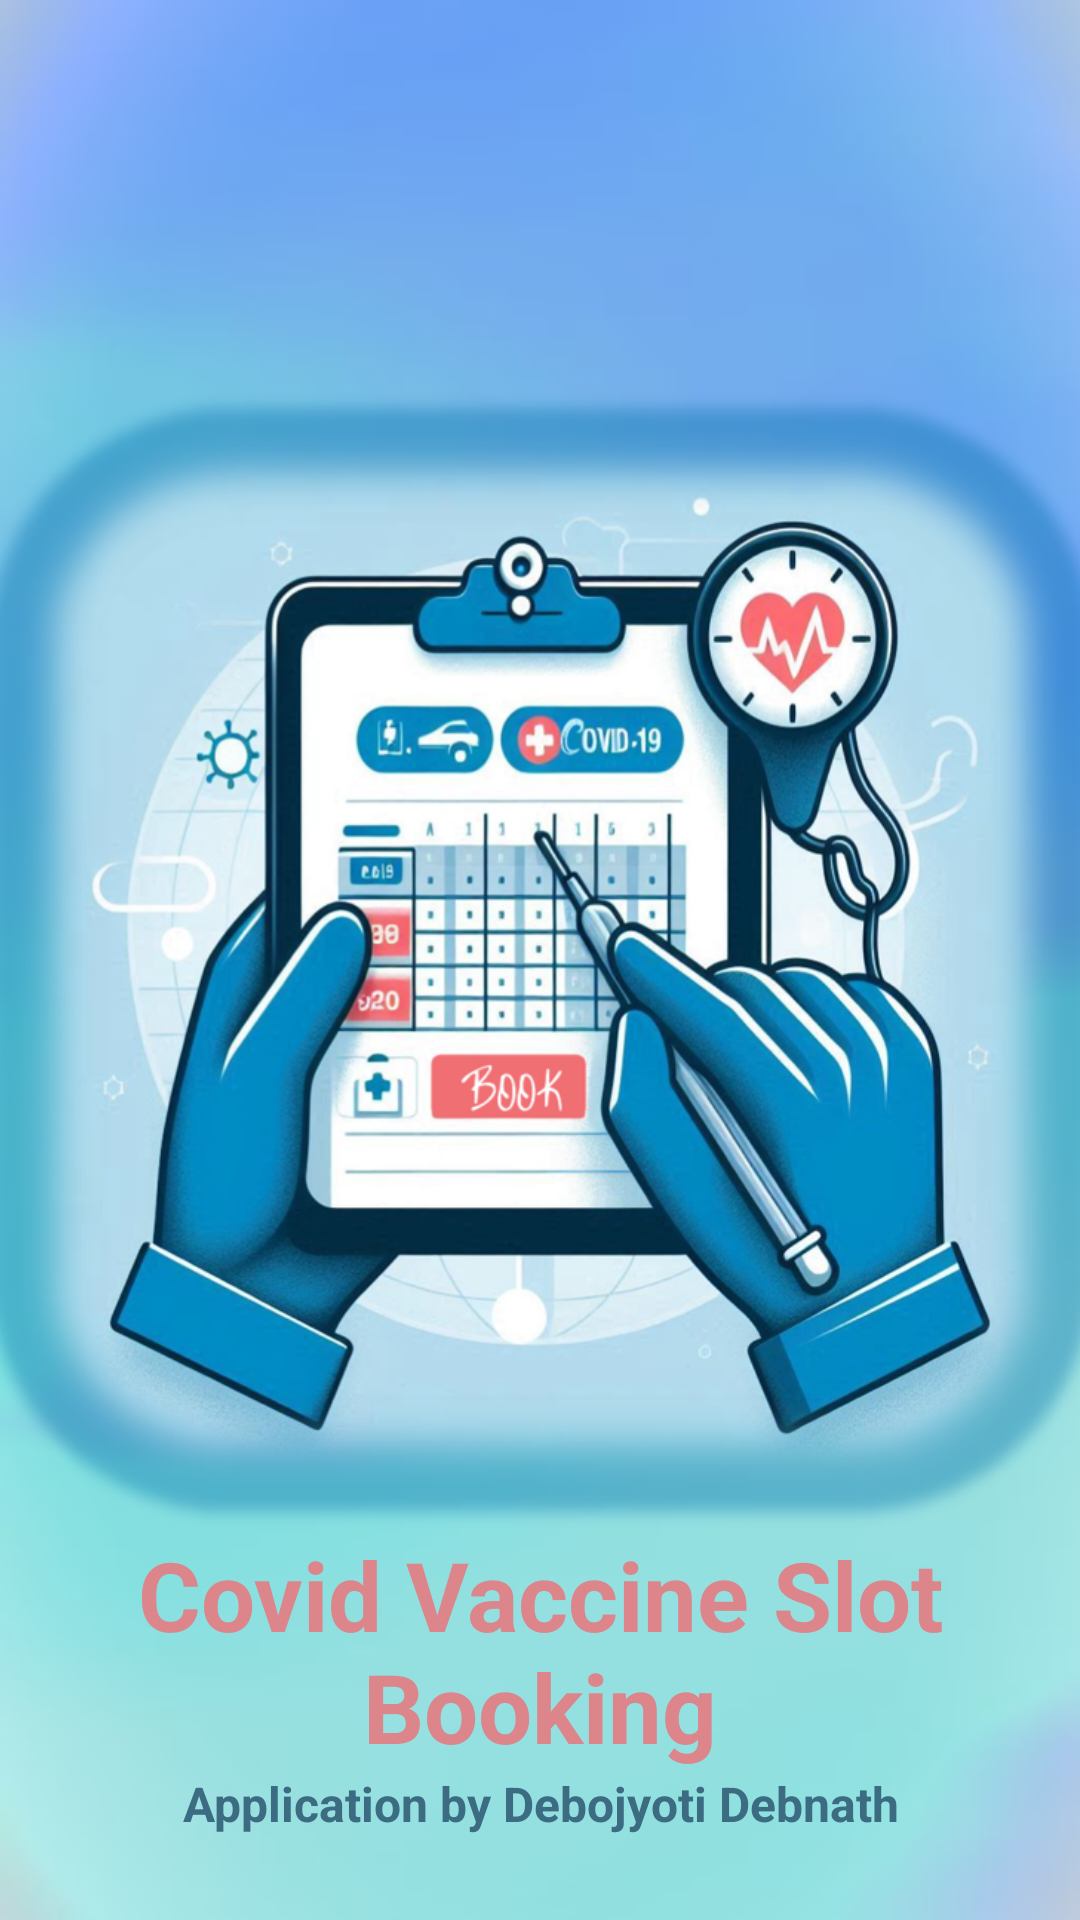

This screen was rendered from an Android layout file. Write that file and the resources it references.
<!-- AndroidManifest.xml: activity theme Theme.Material3.Light.NoActionBar -->
<!-- res/layout/activity_splash.xml -->
<?xml version="1.0" encoding="utf-8"?>
<androidx.constraintlayout.widget.ConstraintLayout xmlns:android="http://schemas.android.com/apk/res/android"
    xmlns:app="http://schemas.android.com/apk/res-auto"
    xmlns:tools="http://schemas.android.com/tools"
    android:id="@+id/main"
    android:layout_width="match_parent"
    android:layout_height="match_parent"
    android:background="@drawable/background"
    tools:context=".SplashActivity">


    <ImageView
        android:id="@+id/imageView"
        android:layout_width="380dp"
        android:layout_height="380dp"
        android:layout_margin="8dp"
        android:layout_marginBottom="90dp"
        android:src="@drawable/icon"
        app:layout_constraintBottom_toBottomOf="parent"
        app:layout_constraintEnd_toEndOf="parent"
        app:layout_constraintStart_toStartOf="parent"
        app:layout_constraintTop_toTopOf="parent" />

    <TextView
        android:id="@+id/appTitle"
        android:layout_width="match_parent"
        android:layout_height="wrap_content"
        android:fontFamily=""
        android:text="@string/app_name"
        android:textAlignment="center"
        android:textAllCaps="false"
        android:textColor="@color/MainTextColor"
        android:textSize="32sp"
        android:textStyle="bold"
        app:layout_constraintEnd_toEndOf="parent"
        app:layout_constraintStart_toStartOf="parent"
        app:layout_constraintTop_toBottomOf="@+id/imageView" />

    <TextView
        android:id="@+id/creatorName"
        android:layout_width="match_parent"
        android:layout_height="wrap_content"
        android:text="Application by Debojyoti Debnath"
        android:textAlignment="center"
        android:textColor="@color/tempTextColor"
        android:textSize="16sp"
        android:textStyle="bold"
        app:layout_constraintEnd_toEndOf="parent"
        app:layout_constraintStart_toStartOf="parent"
        app:layout_constraintTop_toBottomOf="@+id/appTitle" />

    
    <ProgressBar
        android:id="@+id/progressBarLogin"
        android:layout_width="80dp"
        android:layout_height="80dp"
        android:visibility="gone"
        app:layout_constraintBottom_toBottomOf="parent"
        app:layout_constraintEnd_toEndOf="parent"
        app:layout_constraintHorizontal_bias="0.498"
        app:layout_constraintStart_toStartOf="parent"
        app:layout_constraintTop_toBottomOf="@+id/creatorName"
        app:layout_constraintVertical_bias="0.269" />

</androidx.constraintlayout.widget.ConstraintLayout>
<!-- resources referenced by this layout -->
<resources>
  <color name="MainTextColor">#DC868B</color>
  <color name="tempTextColor">#3B6C82</color>
  <!-- drawable background: jpg bitmap (drawable, 7799 bytes) -->
  <!-- drawable icon: png bitmap (drawable, 784778 bytes) -->
  <string name="app_name">Covid Vaccine Slot Booking</string>
</resources>
